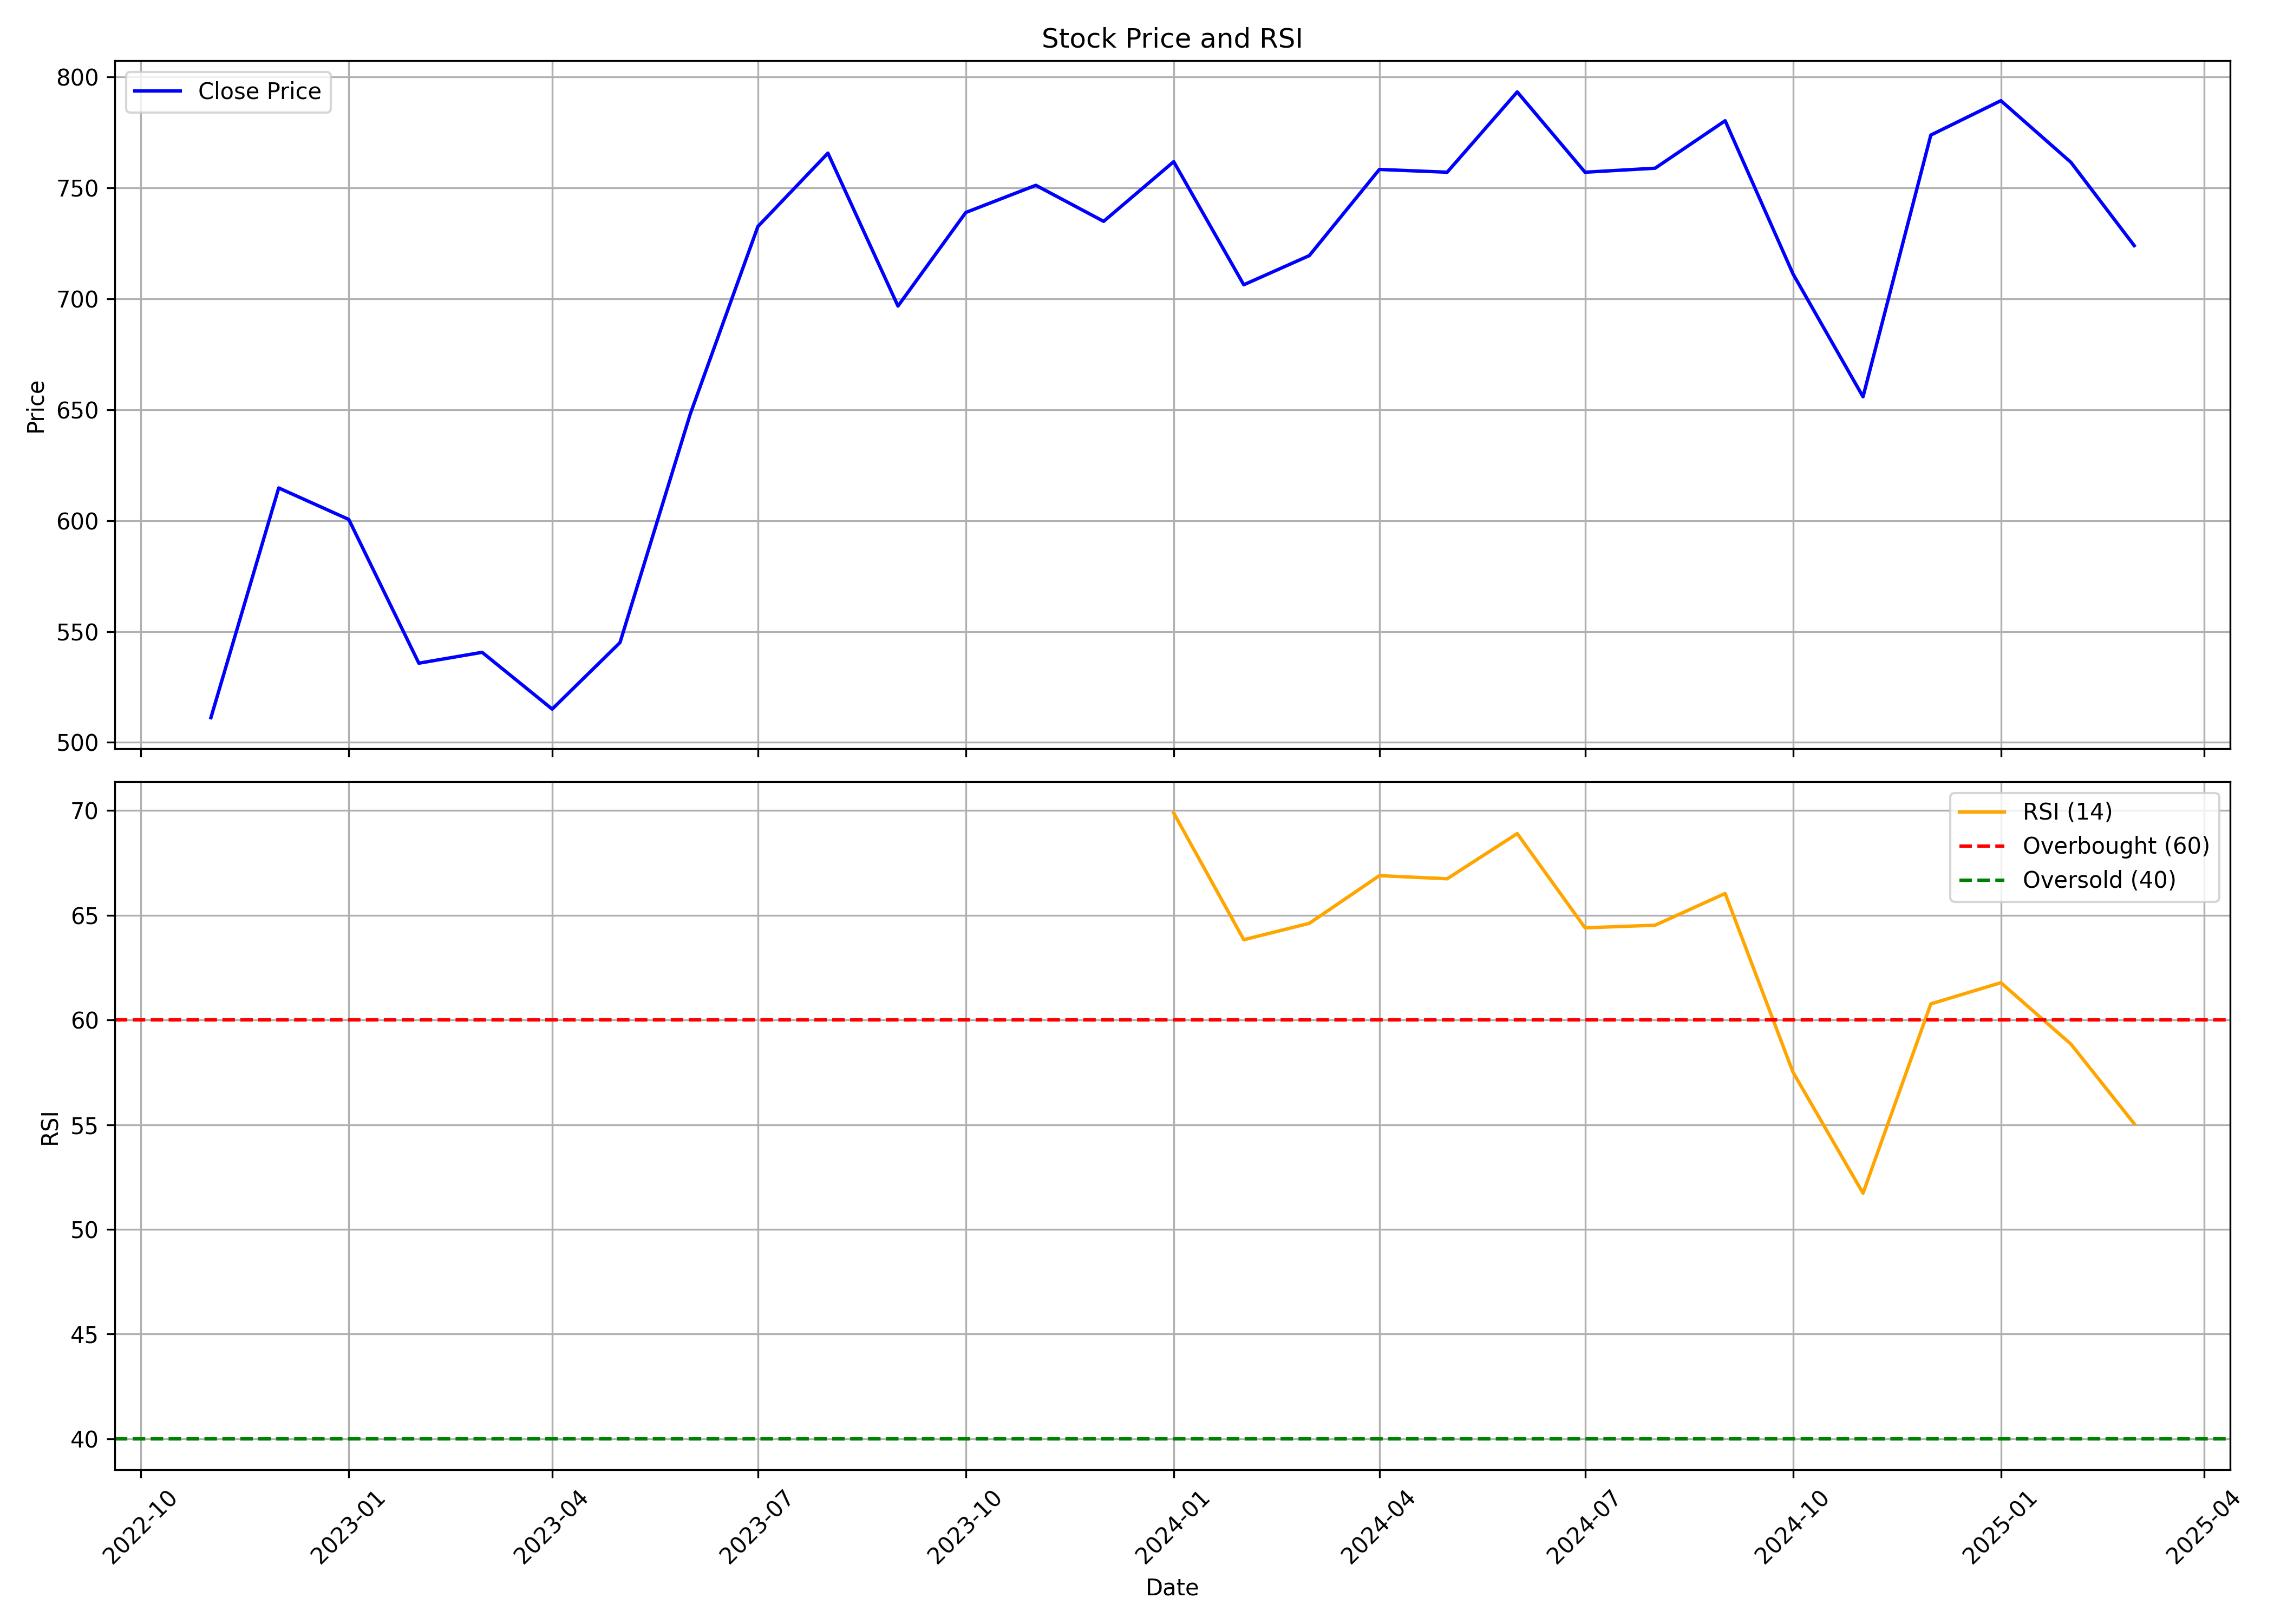

Data behind this chart, as committed beside it:
, date, symbol, open, high, low, close, volume, rsi
0, 2022-11-01, FIVESTAR, 468.8, 543.6, 448.2, 511.1, 17266854, 
1, 2022-12-01, FIVESTAR, 513.2, 687.7, 508.8, 614.7, 11429556, 
2, 2023-01-01, FIVESTAR, 614.7, 659.9, 577.0, 600.5, 2831199, 
3, 2023-02-01, FIVESTAR, 600, 621.8, 523, 535.7, 2221961, 
4, 2023-03-01, FIVESTAR, 540, 574.8, 496.1, 540.6, 1110661, 
5, 2023-04-01, FIVESTAR, 532.0, 560, 511.6, 515.0, 1579710, 
6, 2023-05-01, FIVESTAR, 515.0, 570.7, 514.2, 545.0, 3037084, 
7, 2023-06-01, FIVESTAR, 546.0, 674.8, 535.3, 647.8, 10788755, 
8, 2023-07-01, FIVESTAR, 654.5, 819.7, 621, 732.5, 7231655, 
9, 2023-08-01, FIVESTAR, 746, 876.5, 710.5, 765.7, 12371163, 
10, 2023-09-01, FIVESTAR, 738.8, 743.2, 679.6, 696.7, 15148606, 
11, 2023-10-01, FIVESTAR, 696.7, 794, 690, 738.9, 5956684, 
12, 2023-11-01, FIVESTAR, 755.0, 813.7, 735.0, 751.2, 5553863, 
13, 2023-12-01, FIVESTAR, 751.2, 760.0, 671.0, 734.9, 34037279, 
14, 2024-01-01, FIVESTAR, 740.0, 783.2, 705.1, 761.8, 6572542, 69.88
15, 2024-02-01, FIVESTAR, 765.6, 787.8, 697.5, 706.3, 8520735, 63.83
16, 2024-03-01, FIVESTAR, 705.0, 737.7, 600, 719.5, 11623879, 64.61
17, 2024-04-01, FIVESTAR, 722.9, 778.0, 676.5, 758.3, 14270630, 66.89
18, 2024-05-01, FIVESTAR, 758.3, 790.0, 690.5, 757, 12655660, 66.74
19, 2024-06-01, FIVESTAR, 772.0, 862.8, 714.7, 793.2, 11136130, 68.9
20, 2024-07-01, FIVESTAR, 808.8, 840, 716.0, 757, 10598143, 64.4
21, 2024-08-01, FIVESTAR, 764.6, 785.0, 687, 758.8, 7161103, 64.52
22, 2024-09-01, FIVESTAR, 765.0, 848.0, 732, 780.2, 54029025, 66.04
23, 2024-10-01, FIVESTAR, 778.0, 943.8, 698.7, 711.2, 58695850, 57.51
24, 2024-11-01, FIVESTAR, 726.0, 729.0, 626.0, 655.8, 22956541, 51.72
25, 2024-12-01, FIVESTAR, 656.8, 820.0, 626.3, 773.8, 43231020, 60.77
26, 2025-01-01, FIVESTAR, 778.5, 817.0, 633.0, 789.3, 17465183, 61.78
27, 2025-02-01, FIVESTAR, 785.0, 785.0, 661.2, 761.5, 14371856, 58.85
28, 2025-03-01, FIVESTAR, 761.4, 763.7, 638.0, 724, 11742076, 55.04
